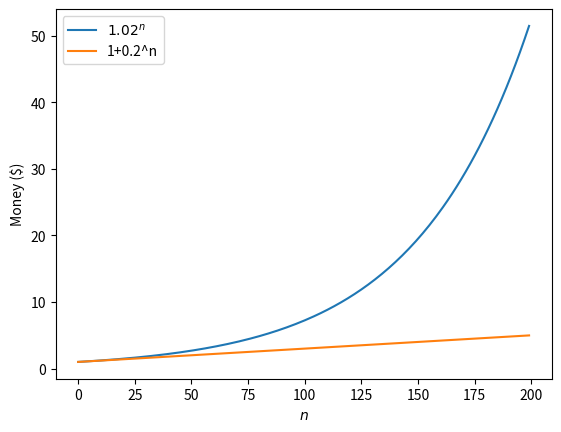

Here is the Python script that generated this plot:
import matplotlib.pyplot as plt
import numpy as np

plt.xlabel('$n$')
plt.ylabel('Money ($)')

x = np.arange(200)
plt.plot(x, 1.02 ** x, label='$1.02^n$')
plt.plot(x, 1 + 0.02 * x, label='1+0.2^n')
plt.legend(loc='upper left')
plt.savefig('bernoulli.png')